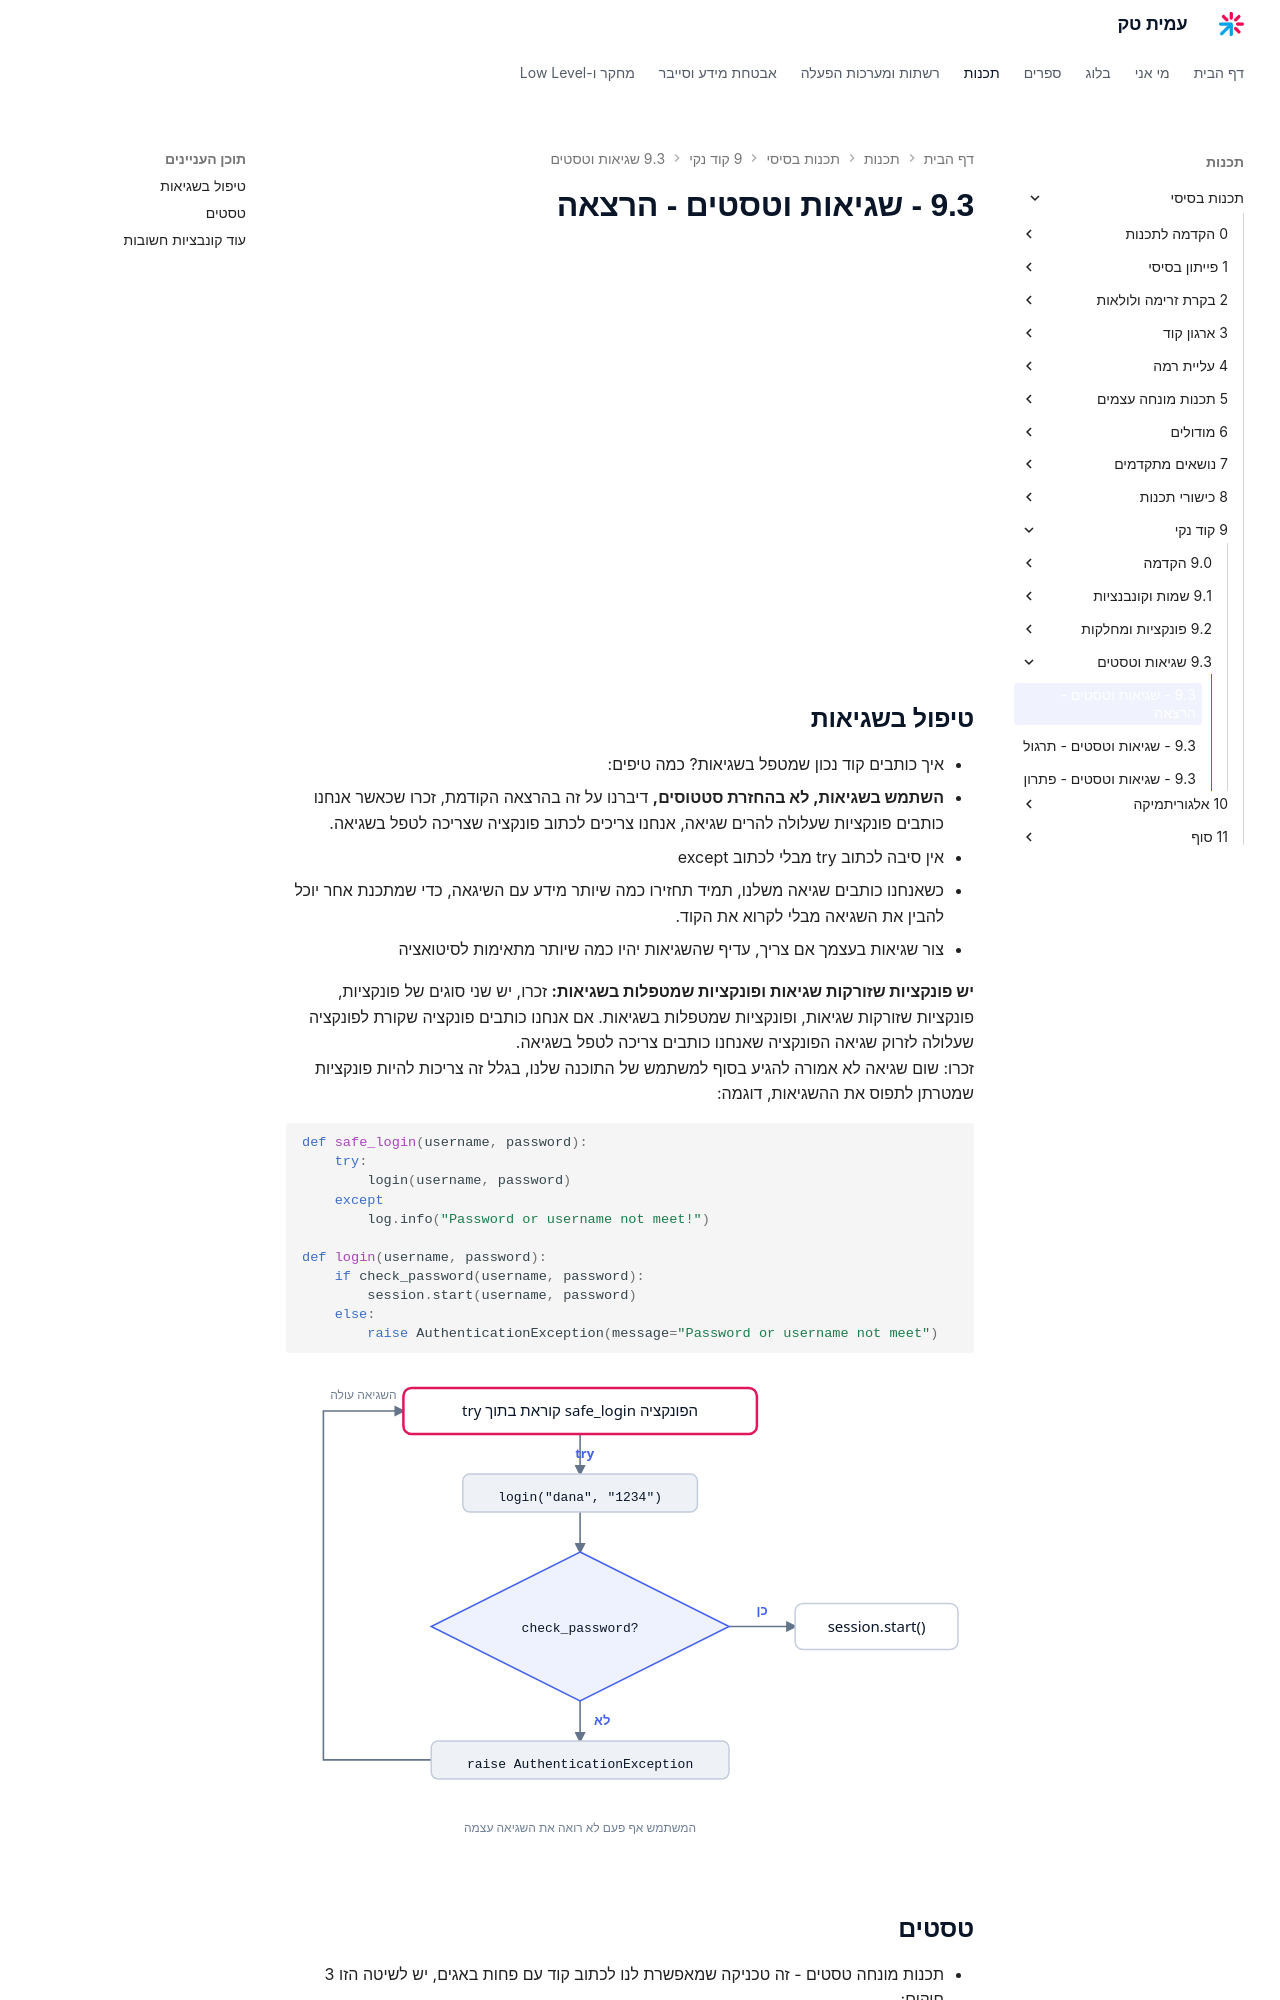

repository: AmitPinchasi/amittech · page: תכנות-בסיסי/9 - קוד נקי/9.3 - שגיאות וטסטים/9.3 - שגיאות וטסטים - הרצאה/index.html · generator: mkdocs

<div style="position: relative; padding-bottom: 56.25%; height: 0; overflow: hidden; margin-bottom: 20px;">
  <iframe src="https://www.youtube.com/embed/YZQChsn5Yy4" style="position: absolute; top: 0; left: 0; width: 100%; height: 100%; border: 0;" allowfullscreen></iframe>
</div>

## טיפול בשגיאות
- איך כותבים קוד נכון שמטפל בשגיאות? כמה טיפים:
- **השתמש בשגיאות, לא בהחזרת סטטוסים,** דיברנו על זה בהרצאה הקודמת, זכרו שכאשר אנחנו כותבים פונקציות שעלולה להרים שגיאה, אנחנו צריכים לכתוב פונקציה שצריכה לטפל בשגיאה.
- אין סיבה לכתוב try מבלי לכתוב except
- כשאנחנו כותבים שגיאה משלנו, תמיד תחזירו כמה שיותר מידע עם השיגאה, כדי שמתכנת אחר יוכל להבין את השגיאה מבלי לקרוא את הקוד.
- צור שגיאות בעצמך אם צריך, עדיף שהשגיאות יהיו כמה שיותר מתאימות לסיטואציה

**יש פונקציות שזורקות שגיאות ופונקציות שמטפלות בשגיאות:** זכרו, יש שני סוגים של פונקציות, פונקציות שזורקות שגיאות, ופונקציות שמטפלות בשגיאות. אם אנחנו כותבים פונקציה שקורת לפונקציה שעלולה לזרוק שגיאה הפונקציה שאנחנו כותבים צריכה לטפל בשגיאה. 
זכרו: שום שגיאה לא אמורה להגיע בסוף למשתמש של התוכנה שלנו, בגלל זה צריכות להיות פונקציות שמטרתן לתפוס את ההשגיאות, דוגמה:
```python
def safe_login(username, password):
	try:
		login(username, password)
	except
		log.info("Password or username not meet!")
	
def login(username, password):
	if check_password(username, password):
		session.start(username, password)
	else:
		raise AuthenticationException(message="Password or username not meet")
```

![תרשים זרימה שמראה איך הפונקציה login זורקת שגיאה כשהסיסמה שגויה, והפונקציה safe_login תופסת אותה בבלוק except כך שהמשתמש לא רואה את השגיאה](../../../images/illustrations/9-3-error-throw-catch.svg)
